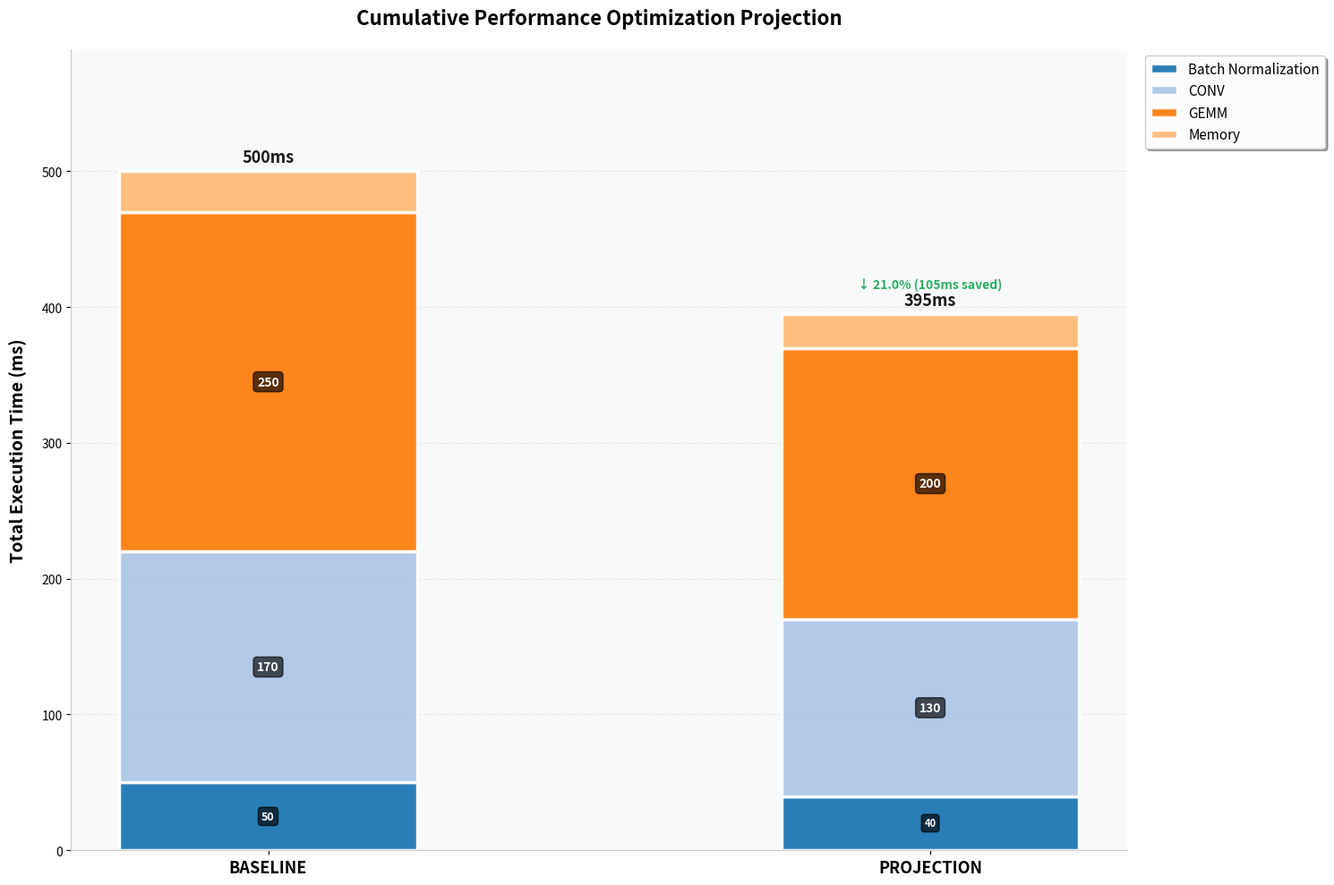

Write Python code to recreate this figure.
#!/usr/bin/env python3
"""
Cumulative Projection Chart Generator
Generates Baseline → Projection → Target visualization based on operation categories

This module creates a stacked bar chart showing performance projection across
operation categories without requiring AI analysis.
"""

import matplotlib
matplotlib.use('Agg')
import matplotlib.pyplot as plt
import pandas as pd
import numpy as np
from pathlib import Path
from typing import Dict, Optional, Tuple


class CumulativeProjectionChart:
    """Generate cumulative optimization projection charts from operation data"""
    
    def __init__(self, output_dir: Path):
        """
        Initialize the chart generator.
        
        Args:
            output_dir: Directory to save the chart
        """
        self.output_dir = Path(output_dir)
        self.output_dir.mkdir(parents=True, exist_ok=True)
    
    def generate_chart(
        self,
        baseline_df: pd.DataFrame,
        target_df: pd.DataFrame,
        time_column: str = 'total_direct_kernel_time_ms',
        category_column: str = 'op category',
        baseline_label: str = 'BASELINE',
        projection_label: str = 'PROJECTION',
        target_label: str = 'TARGET',
        include_target_bar: bool = False,
        filename: str = 'cumulative_projection.png'
    ) -> Optional[Path]:
        """
        Generate cumulative projection chart from operation dataframes.
        
        Args:
            baseline_df: DataFrame with baseline operations (must have time_column and category_column)
            target_df: DataFrame with target operations (must have time_column and category_column)
            time_column: Column name containing operation duration in milliseconds
            category_column: Column name containing operation categories
            baseline_label: Label for baseline bar
            projection_label: Label for projection bar
            target_label: Label for target bar
            include_target_bar: Whether to include the target bar in the chart
            filename: Output filename
            
        Returns:
            Path to generated chart, or None if generation fails
        """
        try:
            
            # Extract category breakdowns
            baseline_categories = self._aggregate_by_category(baseline_df, time_column, category_column)
            target_categories = self._aggregate_by_category(target_df, time_column, category_column)
            
            if not baseline_categories or not target_categories:
                print("⚠️  No category data available")
                return None
            

            # Currently reported in microseconds in ops unique args
            if time_column == 'total_direct_kernel_time_sum':
                baseline_categories = {k: v / 1000 for k, v in baseline_categories.items()}
                target_categories = {k: v / 1000 for k, v in target_categories.items()}
            
            # Calculate projection (optimized baseline based on target performance)
            projection_categories = self._calculate_projection(baseline_categories, target_categories)

            # Calculate totals
            baseline_total = sum(baseline_categories.values())
            projection_total = sum(projection_categories.values())
            target_total = sum(target_categories.values())


            
            print(f"\n📊 Chart data:")
            print(f"  Baseline:   {baseline_total:.2f}ms ({len(baseline_categories)} categories)")
            print(f"  Projection: {projection_total:.2f}ms ({len(projection_categories)} categories)")
            print(f"  Target:     {target_total:.2f}ms ({len(target_categories)} categories)")
            
            # Generate the chart
            plot_path = self._create_chart(
                baseline_categories=baseline_categories,
                projection_categories=projection_categories,
                target_categories=target_categories if include_target_bar else None,
                baseline_total=baseline_total,
                projection_total=projection_total,
                target_total=target_total,
                baseline_label=baseline_label,
                projection_label=projection_label,
                target_label=target_label,
                filename=filename
            )
            
            return plot_path
            
        except Exception as e:
            print(f"⚠️  Chart generation failed: {e}")
            import traceback
            traceback.print_exc()
            return None
    
    def _aggregate_by_category(
        self,
        df: pd.DataFrame,
        time_column: str,
        category_column: str
    ) -> Dict[str, float]:
        """
        Aggregate operation times by category.
        
        Args:
            df: DataFrame with operations
            time_column: Column containing duration
            category_column: Column containing categories
            
        Returns:
            Dictionary mapping category names to total duration in ms
        """
        if df is None or df.empty:
            return {}
        
        # Validate columns exist
        if time_column not in df.columns:
            print(f"⚠️  Time column '{time_column}' not found. Available: {df.columns.tolist()}")
            return {}
        
        if category_column not in df.columns:
            print(f"⚠️  Category column '{category_column}' not found. Available: {df.columns.tolist()}")
            return {}
        
        df_copy = df.copy()

        # df_copy[category_column] = df_copy[category_column].replace('NA', 'Root')
        # df_copy[category_column] = df_copy[category_column].fillna('Root')

        # Group by category and sum durations
        category_dict = {}
        grouped = df_copy.groupby(category_column)[time_column].sum()
        
        for category, total_time in grouped.items():
            if pd.notna(total_time):
                category_dict[str(category)] = float(total_time)
        
        print(f"  Aggregated {len(category_dict)} categories from {len(df)} operations")
        
        print(f"Category dict: {category_dict}")
        return category_dict
    

    def _extract_key_operations(
        self,
        df: pd.DataFrame,
        category: str,
        category_column: str,
        time_column: str,
        top_n: int = 5
    ) -> str:
        """
        Extract key operations for a given category.
        
        Args:
            df: Operations dataframe
            category: Category to filter by
            category_column: Column name for categories
            time_column: Column name for time
            top_n: Number of top operations to extract
            
        Returns:
            Semicolon-separated string of key operations
        """
        try:
            # Filter by category
            cat_df = df[df[category_column] == category].copy()
            
            if cat_df.empty:
                return "No operations found"
            
            # Sort by time and get top N
            cat_df = cat_df.nlargest(top_n, time_column)
            
            # Build operation strings
            ops_list = []
            for _, row in cat_df.iterrows():
                # Try to get name and shape
                name = row.get('name', row.get('op_name', 'Unknown'))
                shape = row.get('shape', row.get('Input Dims', ''))
                
                # Get time value (convert from microseconds if needed)
                time_val = row[time_column]
                if time_column == 'total_direct_kernel_time_sum':
                    time_val = time_val / 1000  # Convert to ms
                
                if shape:
                    op_str = f"{name} shape:{shape} ({time_val:.1f}ms)"
                else:
                    op_str = f"{name} ({time_val:.1f}ms)"
                
                ops_list.append(op_str)
            
            return '; '.join(ops_list)
            
        except Exception as e:
            return f"Error extracting operations: {str(e)}"

    def generate_optimization_opportunities_table(
        self,
        baseline_df: pd.DataFrame,
        target_df: pd.DataFrame,
        time_column: str = 'total_direct_kernel_time_ms',
        category_column: str = 'op category',
        filename: str = 'optimization_opportunities_table.csv',
        top_n = 5
    ) -> Optional[Path]:
        """
        Generate optimization opportunities table with category breakdowns.
        
        Args:
            baseline_df: Baseline operations dataframe
            target_df: Target operations dataframe
            time_column: Column name containing operation duration
            category_column: Column name containing operation categories
            filename: Output CSV filename
            
        Returns:
            Path to generated CSV, or None if generation fails
        """
        try:
            # Extract category breakdowns
            baseline_categories = self._aggregate_by_category(baseline_df, time_column, category_column)
            target_categories = self._aggregate_by_category(target_df, time_column, category_column)
            
            if not baseline_categories or not target_categories:
                print("⚠️  No category data available for table")
                return None
            
            # Convert from microseconds if needed
            if time_column == 'total_direct_kernel_time_sum':
                baseline_categories = {k: v / 1000 for k, v in baseline_categories.items()}
                target_categories = {k: v / 1000 for k, v in target_categories.items()}
            
            # Calculate projection
            projection_categories = self._calculate_projection(baseline_categories, target_categories)
            
            # Calculate totals
            baseline_total = sum(baseline_categories.values())
            
            # Build opportunities list
            opportunities = []
            for category in sorted(baseline_categories.keys()):
                current_time = baseline_categories[category]
                projected_time = projection_categories.get(category, current_time)
                gain_ms = current_time - projected_time
                impact_pct = (gain_ms / baseline_total * 100) if baseline_total > 0 else 0
                
                key_ops = self._extract_key_operations(
                    target_df, category, category_column, time_column, top_n=top_n
                )

                opportunities.append({
                    'Category': category,
                    'Current Time (ms)': round(current_time, 2),
                    'Projected Optimized Time (ms)': round(projected_time, 2),
                    'Potential Gain (ms)': round(gain_ms, 2),
                    'Impact (%)': round(impact_pct, 2),
                    'Key Candidate Operations': key_ops
                })
            
            # Create dataframe and save
            df = pd.DataFrame(opportunities)
            df = df.sort_values('Potential Gain (ms)', ascending=False)
            df = df.reset_index(drop=True)
            
            csv_path = self.output_dir / filename
            df.to_csv(csv_path, index=False)
            
            print(f"✓ Optimization opportunities table: {csv_path}")
            print(f"  Total potential gain: {df['Potential Gain (ms)'].sum():.2f}ms")
            
            return csv_path
            
        except Exception as e:
            print(f"⚠️  Failed to generate opportunities table: {e}")
            import traceback
            traceback.print_exc()
            return None


    

    def _calculate_projection(
        self,
        baseline_categories: Dict[str, float],
        target_categories: Dict[str, float]
    ) -> Dict[str, float]:
        """
        Calculate projection by taking the minimum time for each category.
        
        This represents an optimized baseline where each category achieves
        the better performance between baseline and target.
        
        Args:
            baseline_categories: Baseline category times
            target_categories: Target category times
            
        Returns:
            Projected category times (optimized baseline)
        """
        projection = {}
        
        # Get all categories from both baseline and target
        all_categories = set(baseline_categories.keys()) | set(target_categories.keys())
        
        for category in all_categories:
            baseline_time = baseline_categories.get(category, 0)
            target_time = target_categories.get(category, 0)
            
            # If category exists in both, take the minimum (best performance)
            if baseline_time > 0 and target_time > 0:
                projection[category] = min(baseline_time, target_time)
            # If only in baseline, use baseline value
            elif baseline_time > 0:
                print(f"Category only in baseline! {category}")
                projection[category] = baseline_time
            # If only in target, use target value
            elif target_time > 0:
                print(f"Category only in target! {category}")
                projection[category] = target_time
        
        return projection

    def _create_chart(
        self,
        baseline_categories: Dict[str, float],
        projection_categories: Dict[str, float],
        target_categories: Optional[Dict[str, float]],
        baseline_total: float,
        projection_total: float,
        target_total: float,
        baseline_label: str,
        projection_label: str,
        target_label: str,
        filename: str
    ) -> Path:
        """Create the stacked bar chart"""
        
        # Determine all categories and states
        all_categories = sorted(set(baseline_categories.keys()) | set(projection_categories.keys()))
        
        if target_categories is not None:
            all_categories = sorted(set(all_categories) | set(target_categories.keys()))
            states = [baseline_label, projection_label, target_label]
            data_dict = {
                baseline_label: baseline_categories,
                projection_label: projection_categories,
                target_label: target_categories
            }
            totals = [baseline_total, projection_total, target_total]
        else:
            states = [baseline_label, projection_label]
            data_dict = {
                baseline_label: baseline_categories,
                projection_label: projection_categories,
            }
            totals = [baseline_total, projection_total]
        
        # Create figure
        fig, ax = plt.subplots(figsize=(15, 10))
        fig.patch.set_facecolor('white')
        ax.set_facecolor('#f8f9fa')
        
        bottom_values = np.zeros(len(states))
        bar_width = 0.45
        x_pos = np.arange(len(states))
        
        # Assign colors to categories using matplotlib's color cycle
        cat_colors = {}
        for i, cat in enumerate(all_categories):
            cat_colors[cat] = plt.cm.tab20(i % 20)
        
        # Draw stacked bars
        for cat in all_categories:
            values = [data_dict[state].get(cat, 0) for state in states]
            
            bars = ax.bar(
                x_pos, values, bar_width,
                label=cat,
                bottom=bottom_values,
                color=cat_colors[cat],
                edgecolor='white',
                linewidth=2.5,
                alpha=0.95
            )
            
            # Add value labels on bars
            for i, (bar, val) in enumerate(zip(bars, values)):
                if val > 0:
                    height = bar.get_height()
                    y_center = bottom_values[i] + height / 2
                    
                    # Adjust font size based on bar height
                    fontsize = 8 if height < max(totals) * 0.10 else 9 if height < max(totals) * 0.18 else 10
                    
                    # Only show label if bar is large enough
                    if height > max(totals) * 0.06:
                        ax.text(
                            bar.get_x() + bar.get_width() / 2, y_center,
                            f'{val:.0f}',
                            ha='center', va='center',
                            fontsize=fontsize, fontweight='bold', color='white',
                            bbox=dict(boxstyle='round,pad=0.3', facecolor='black', alpha=0.65)
                        )
            
            bottom_values += values
        
        # Customize axes and labels
        ax.set_ylabel('Total Execution Time (ms)', fontsize=14, fontweight='bold', labelpad=12)
        ax.set_title(
            'Cumulative Performance Optimization Projection',
            fontsize=16, fontweight='bold', pad=20
        )
        ax.set_xticks(x_pos)
        ax.set_xticklabels(states, fontsize=13, fontweight='bold')
        ax.grid(axis='y', alpha=0.25, linestyle='--', linewidth=0.8)
        ax.set_axisbelow(True)
        
        # Add total time labels above bars
        for i, total in enumerate(totals):
            ax.text(
                i, total + max(totals) * 0.008,
                f'{total:.0f}ms',
                ha='center', va='bottom',
                fontsize=13, fontweight='bold', color='#1a1a1a'
            )
            
            # Add improvement percentage for non-baseline bars
            if i > 0:
                improvement_ms = totals[0] - total
                improvement_pct = (improvement_ms / totals[0] * 100) if totals[0] > 0 else 0
                
                ax.text(
                    i, total + max(totals) * 0.035,
                    f'↓ {improvement_pct:.1f}% ({improvement_ms:.0f}ms saved)',
                    ha='center', va='bottom',
                    fontsize=10, fontweight='bold',
                    color='#27AE60', style='italic'
                )
        
        # Legend
        ax.legend(
            loc='upper left', bbox_to_anchor=(1.01, 1),
            fontsize=11, framealpha=0.98,
            edgecolor='#cccccc', fancybox=True, shadow=True
        )
        ax.set_ylim(0, max(totals) * 1.18)
        
        # Spine adjustments
        ax.spines['top'].set_visible(False)
        ax.spines['right'].set_visible(False)
        ax.spines['left'].set_color('#cccccc')
        ax.spines['bottom'].set_color('#cccccc')
        
        # Save
        plt.tight_layout()
        output_path = self.output_dir / filename
        plt.savefig(
            str(output_path), dpi=150, bbox_inches='tight',
            facecolor='white', edgecolor='none'
        )
        plt.close()
        
        print(f"✓ Chart saved: {output_path}")
        return output_path


# Example usage
if __name__ == "__main__":
    # Example: Create sample data
    baseline_data = pd.DataFrame({
        'op category': ['GEMM', 'GEMM', 'CONV', 'CONV', 'Batch Normalization', 'Memory'],
        'duration_ms': [100, 150, 80, 90, 50, 30]
    })
    
    target_data = pd.DataFrame({
        'op category': ['GEMM', 'GEMM', 'CONV', 'CONV', 'Batch Normalization', 'Memory'],
        'duration_ms': [80, 120, 60, 70, 40, 25]
    })
    
    # Generate chart
    output_dir = Path('.')
    chart_gen = CumulativeProjectionChart(output_dir)
    
    chart_path = chart_gen.generate_chart(
        baseline_df=baseline_data,
        target_df=target_data,
        time_column='duration_ms',
        category_column='op category',
        filename='example_cumulative_projection.png'
    )
    
    if chart_path:
        print(f"\n✓ Example chart generated: {chart_path}")
